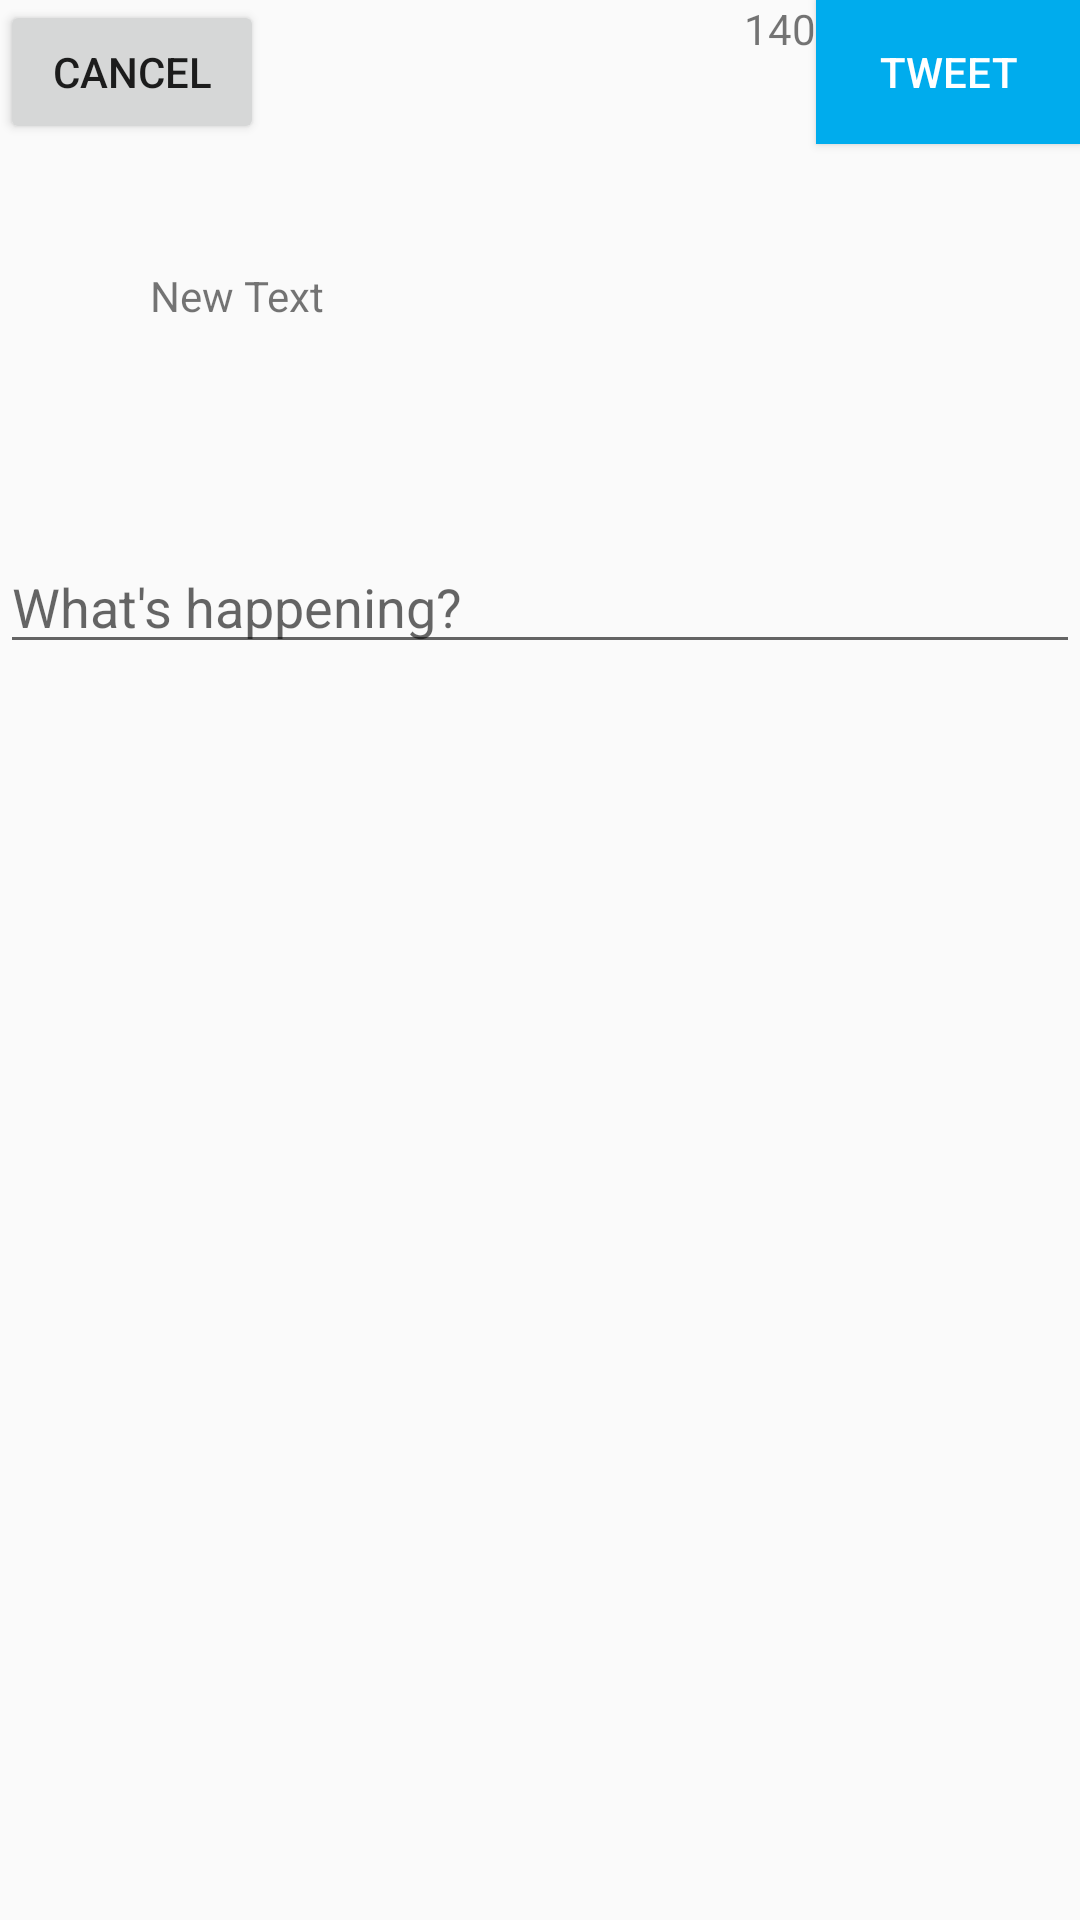

This screen was rendered from an Android layout file. Write that file and the resources it references.
<!-- AndroidManifest.xml: application theme AppTheme -->
<!-- res/layout/compose_tweet_fragment.xml -->
<?xml version="1.0" encoding="utf-8"?>
<RelativeLayout xmlns:android="http://schemas.android.com/apk/res/android"
    android:orientation="vertical" android:layout_width="match_parent"
    android:theme="@style/AppDialogTheme"
    android:layout_height="match_parent">

    <Button
        android:layout_width="wrap_content"
        android:layout_height="wrap_content"
        android:text="Cancel"
        android:id="@+id/btCancel"
        android:layout_gravity="right"
        android:layout_alignParentTop="true"
        android:layout_alignParentLeft="true"
        android:layout_alignParentStart="true" />

    <Button
        android:layout_width="wrap_content"
        android:layout_height="wrap_content"
        android:text="Tweet"
        android:id="@+id/btTweetSave"
        android:layout_alignParentTop="true"
        android:layout_alignParentRight="true"
        android:layout_alignParentEnd="true"
        android:background="#00aced"
        android:textColor="#ffffff" />

    <ImageView
        android:layout_width="50dp"
        android:layout_height="50dp"
        android:id="@+id/ivComposeProfileImage"
        android:layout_below="@+id/btCancel"
        android:layout_alignParentLeft="true"
        android:layout_alignParentStart="true"
        android:layout_marginTop="41dp" />

    <TextView
        android:layout_width="wrap_content"
        android:layout_height="wrap_content"
        android:text="New Text"
        android:id="@+id/tvScreeName"
        android:layout_alignTop="@+id/ivComposeProfileImage"
        android:layout_toRightOf="@+id/ivComposeProfileImage"
        android:layout_toEndOf="@+id/ivComposeProfileImage" />

    <EditText
        android:layout_width="wrap_content"
        android:layout_height="wrap_content"
        android:hint="What's happening?"
        android:id="@+id/etComposeTweetBody"
        android:layout_below="@+id/ivComposeProfileImage"
        android:layout_alignParentLeft="true"
        android:layout_alignParentStart="true"
        android:layout_marginTop="41dp"
        android:layout_alignRight="@+id/btTweetSave"
        android:layout_alignEnd="@+id/btTweetSave" />

    <TextView
        android:layout_width="wrap_content"
        android:layout_height="wrap_content"
        android:text="140"
        android:id="@+id/tvCharacterCount"
        android:layout_alignParentTop="true"
        android:layout_toLeftOf="@+id/btTweetSave"
        android:layout_toStartOf="@+id/btTweetSave" />


</RelativeLayout>
<!-- resources referenced by this layout -->
<resources>
  <style name="AppDialogTheme" parent="Theme.AppCompat.Light.Dialog">
          <item name="android:windowTitleStyle">@style/DialogWindowTitle</item>
      </style>
  <style name="AppTheme" parent="Theme.AppCompat.Light.DarkActionBar">
          <item name="android:dialogTheme">@style/AppDialogTheme</item>
          <item name="android:alertDialogTheme">@style/AppAlertTheme</item>
          <item name="android:actionBarStyle">@style/MyActionBar</item>
      </style>
  <style name="DialogWindowTitle" parent="Base.DialogWindowTitle.AppCompat">
          <item name="android:background">@color/light_green</item>
           <item name="android:gravity">center</item>
           <item name="android:textAppearance">@style/DialogWindowTitleText</item>
      </style>
  <style name="AppAlertTheme" parent="Theme.AppCompat.Light.Dialog.Alert">
           <item name="android:windowTitleStyle">@style/DialogWindowTitle</item>
      </style>
  <style name="MyActionBar" parent="@android:style/Widget.Holo.Light.ActionBar">
          <item name="android:background">#00aced</item>
      </style>
  <color name="light_green">#3c2ae668</color>
  <style name="DialogWindowTitleText" parent="@android:style/TextAppearance.DialogWindowTitle">
          <item name="android:textSize">24sp</item>
      </style>
</resources>
